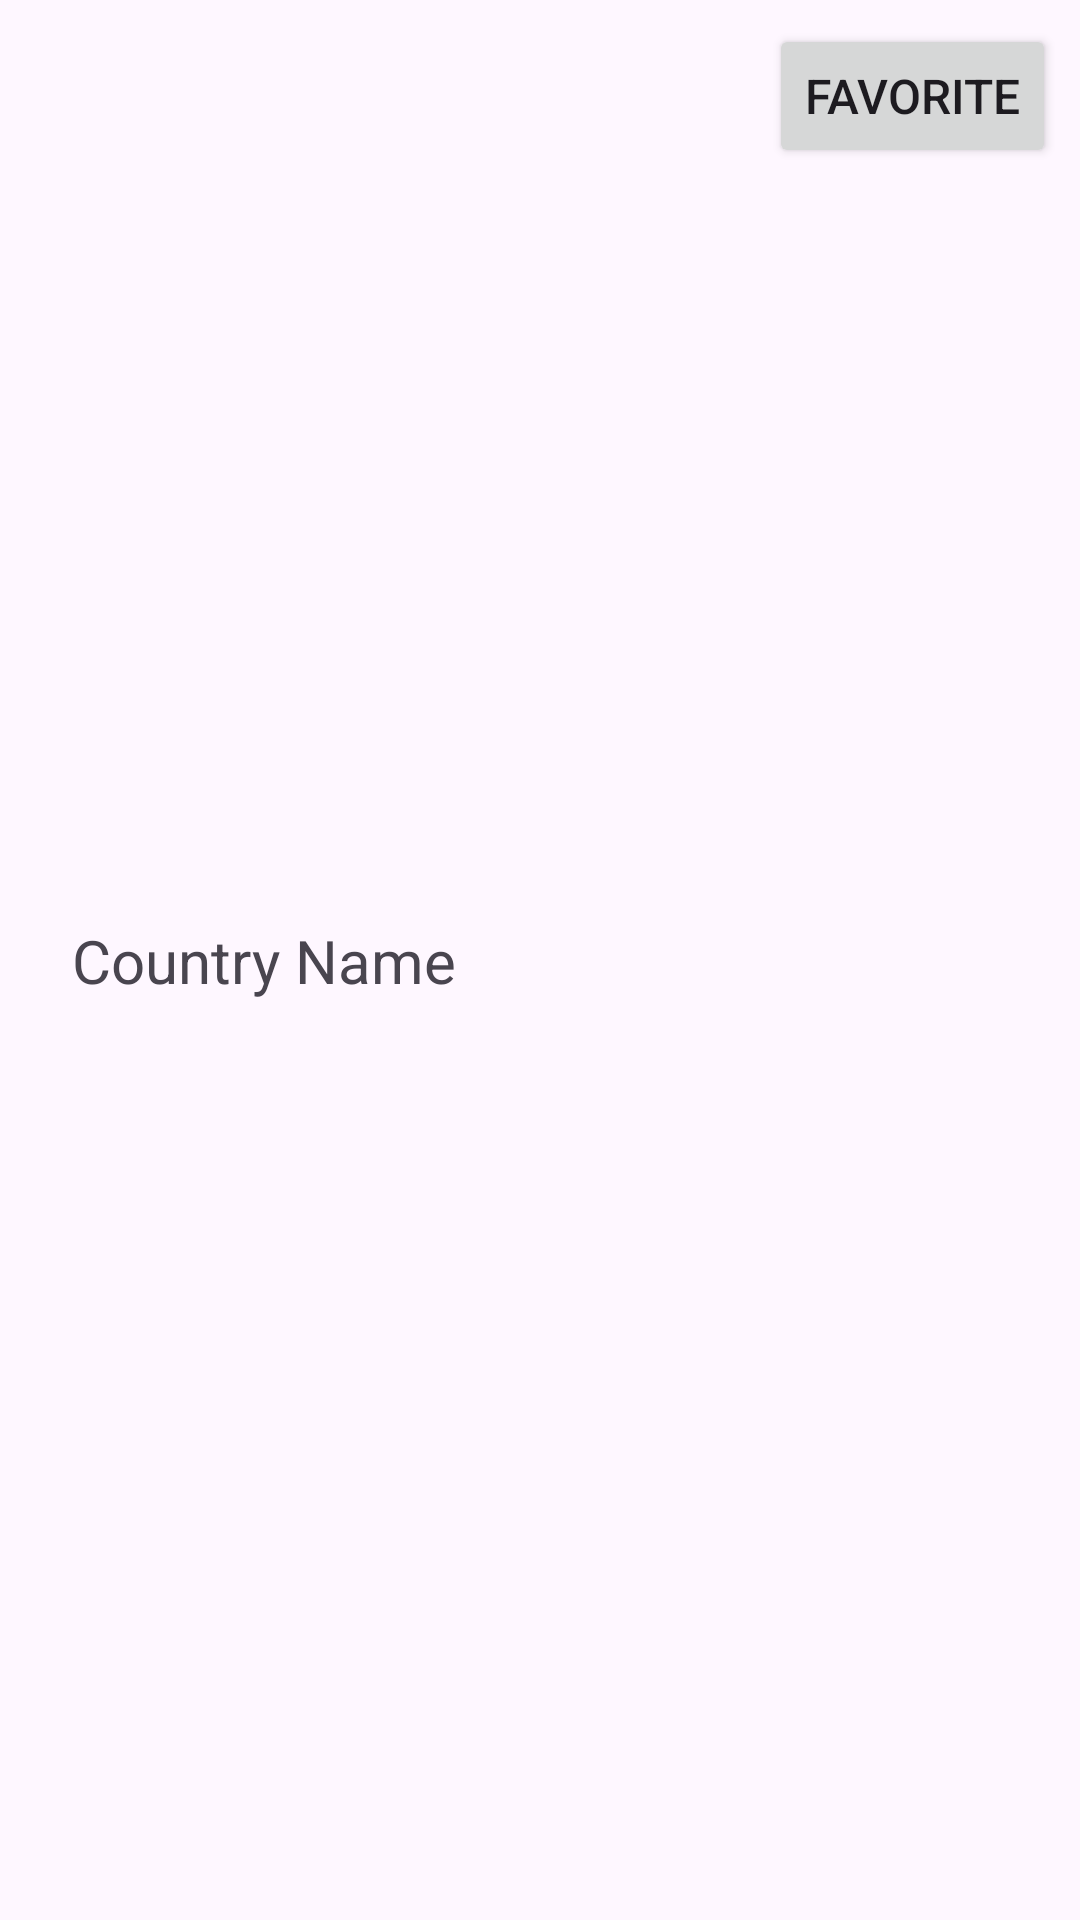

Reconstruct the res/layout file that produces this screen, plus the resources it refers to.
<!-- AndroidManifest.xml: application theme Theme.COUNTRIES_Yan -->
<!-- res/layout/main_activity_adapter.xml -->
<?xml version="1.0" encoding="utf-8"?>
<androidx.constraintlayout.widget.ConstraintLayout xmlns:android="http://schemas.android.com/apk/res/android"
    xmlns:app="http://schemas.android.com/apk/res-auto"
    xmlns:tools="http://schemas.android.com/tools"
    android:layout_margin="8dp"
    android:layout_width="match_parent"
    android:layout_height="wrap_content">

    <TextView
        android:id="@+id/tv_country_name"
        android:layout_width="0dp"
        android:layout_height="wrap_content"
        android:layout_margin="8dp"
        android:paddingStart="16dp"
        android:text="Country Name"
        android:textSize="20sp"
        app:layout_constraintBottom_toBottomOf="parent"
        app:layout_constraintEnd_toStartOf="@+id/btn_favorite"
        app:layout_constraintHorizontal_weight="1"
        app:layout_constraintStart_toStartOf="parent"
        app:layout_constraintTop_toTopOf="parent" />

    <Button
        android:id="@+id/btn_favorite"
        android:layout_width="wrap_content"
        android:layout_height="wrap_content"
        android:layout_margin="8dp"
        android:text="Favorite"
        android:textSize="16sp"
        app:layout_constraintEnd_toEndOf="parent"
        app:layout_constraintTop_toTopOf="parent" />


</androidx.constraintlayout.widget.ConstraintLayout>
<!-- resources referenced by this layout -->
<resources>
  <style name="Theme.COUNTRIES_Yan" parent="Base.Theme.COUNTRIES_Yan" />
  <style name="Base.Theme.COUNTRIES_Yan" parent="Theme.Material3.DayNight.NoActionBar">
          
          
      </style>
</resources>
